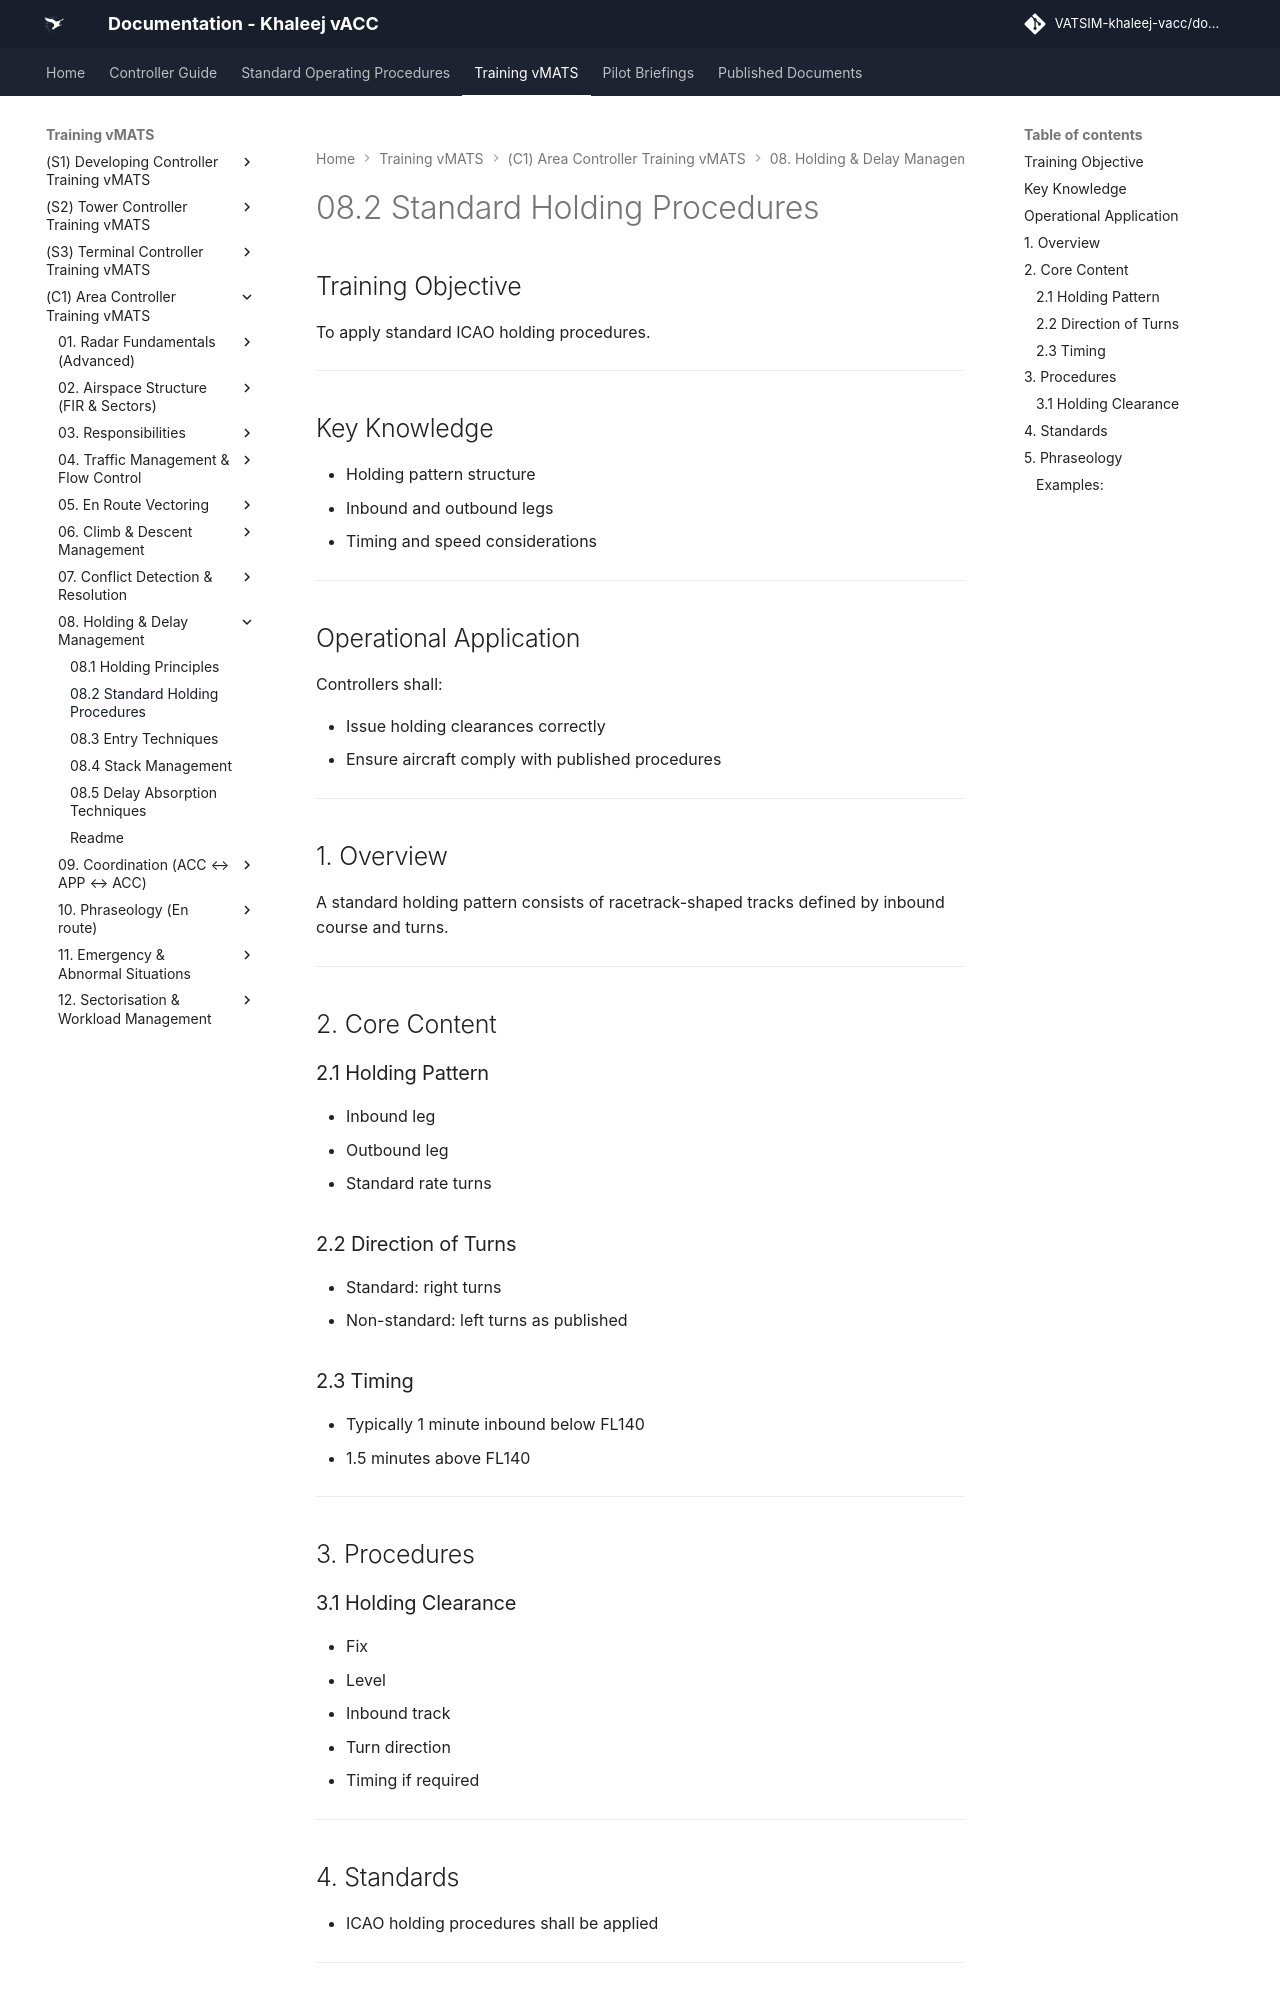

repository: khaleej-vacc/documentation-site · page: Training-vMATS/(C1)-Area-Controller-Training-vMATS/08. Holding & Delay Management/08.2 Standard Holding Procedures/index.html · generator: mkdocs

# 08.2 Standard Holding Procedures

## Training Objective

To apply standard ICAO holding procedures.

---

## Key Knowledge

- Holding pattern structure
- Inbound and outbound legs
- Timing and speed considerations

---

## Operational Application

Controllers shall:

- Issue holding clearances correctly
- Ensure aircraft comply with published procedures

---

## 1. Overview

A standard holding pattern consists of racetrack-shaped tracks defined by inbound course and turns.

---

## 2. Core Content

### 2.1 Holding Pattern

- Inbound leg
- Outbound leg
- Standard rate turns

### 2.2 Direction of Turns

- Standard: right turns
- Non-standard: left turns as published

### 2.3 Timing

- Typically 1 minute inbound below FL140
- 1.5 minutes above FL140

---

## 3. Procedures
